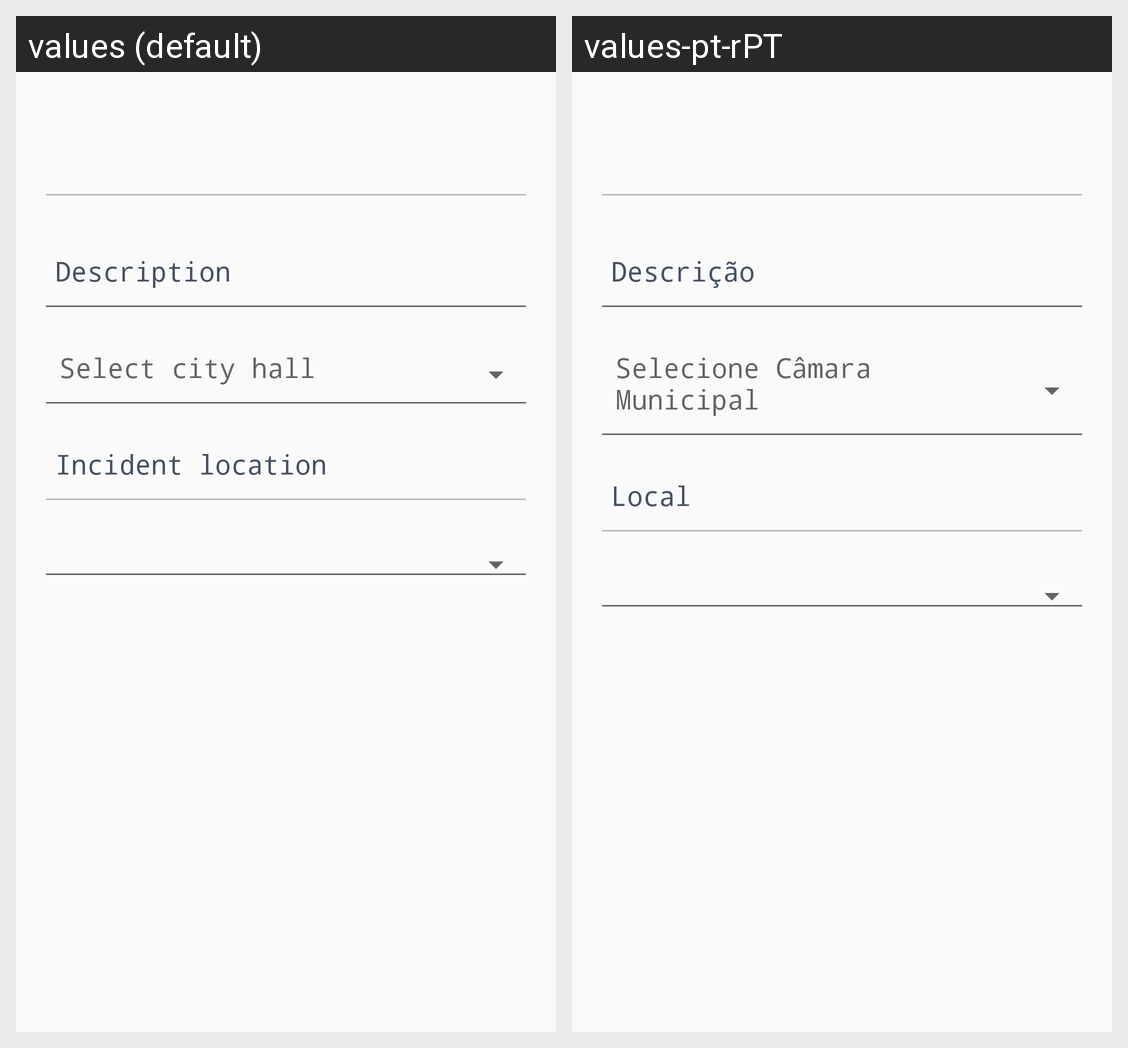

Translations of the strings shown on this Android screen, per locale in the grid:
Android screen res/layout/add_incident_fields.xml rendered under 2 locales, left to right: values (default), values-pt-rPT. Device: Nexus 5 (rendered at 1080×1920; each locale shown at half size, 540×960, under a caption strip naming it); theme AppTheme.
Strings drawn on this screen, with the default value and each locale's value (text and hints the layout hard-codes, and strings that could not be matched under every locale, appear in the picture but are not listed):

description
  values: Description
  values-pt-rPT: Descrição

select_city_hall
  values: Select city hall
  values-pt-rPT: Selecione Câmara Municipal

incident_location
  values: Incident location
  values-pt-rPT: Local
